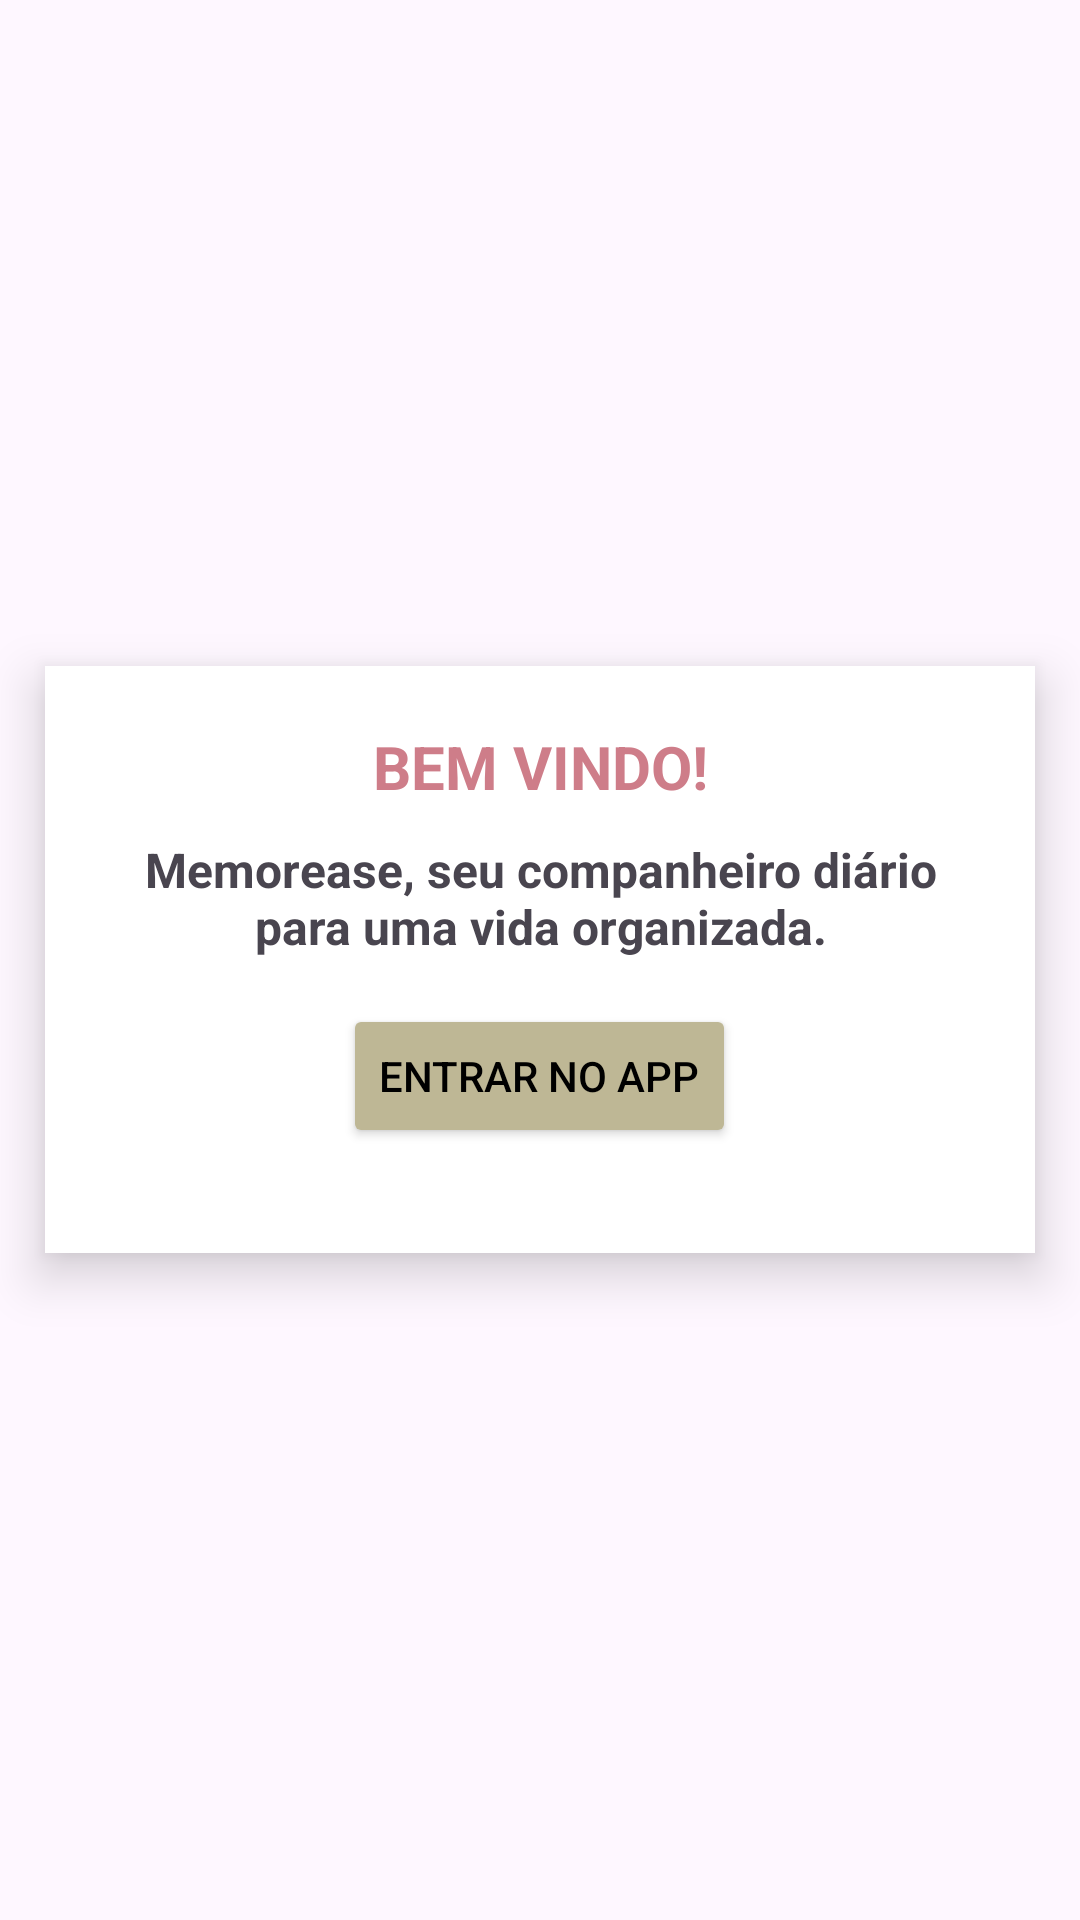

Write the Android layout XML for this screen, with the resource values it uses.
<!-- AndroidManifest.xml: application theme Theme.MemorEase -->
<!-- res/layout/activity_main.xml -->
<?xml version="1.0" encoding="utf-8"?>
<FrameLayout xmlns:android="http://schemas.android.com/apk/res/android"
    xmlns:app="http://schemas.android.com/apk/res-auto"
    xmlns:tools="http://schemas.android.com/tools"
    android:layout_width="match_parent"
    android:layout_height="match_parent"
    tools:context=".view.MainActivity">

    
    <ImageView
        android:layout_width="match_parent"
        android:layout_height="match_parent"
        android:src="@drawable/diario_capa"
        android:scaleType="centerCrop" />

    
    <LinearLayout
        android:layout_width="match_parent"
        android:layout_height="wrap_content"
        android:layout_gravity="center"
        android:layout_marginHorizontal="15dp"
        android:background="@android:color/white"
        android:elevation="10dp"
        android:gravity="center"
        android:orientation="vertical"
        android:padding="20dp"> 

        <TextView
            android:id="@+id/welcome"
            android:layout_width="match_parent"
            android:layout_height="wrap_content"
            android:text="BEM VINDO!"
            android:textAlignment="center"
            android:textColor="#CE7D89"
            android:textSize="20sp"
            android:textStyle="bold" />

        <TextView
            android:id="@+id/textView2"
            android:layout_width="match_parent"
            android:layout_height="wrap_content"
            android:layout_marginTop="10dp"
            android:text="Memorease, seu companheiro diário para uma vida organizada."
            android:textAlignment="center"
            android:textSize="16sp"
            android:textStyle="bold" />

        <Button
            android:id="@+id/button"
            android:layout_width="wrap_content"
            android:layout_height="wrap_content"
            android:layout_marginVertical="15dp"
            android:backgroundTint="#BEB795"
            android:onClick="actionsNote"
            android:text="Entrar no app"
            android:textColor="#000000" />
    </LinearLayout>

</FrameLayout>
<!-- resources referenced by this layout -->
<resources>
  <style name="Theme.MemorEase" parent="Base.Theme.MemorEase" />
  <style name="Base.Theme.MemorEase" parent="Theme.Material3.DayNight.NoActionBar">
          
          
      </style>
</resources>
